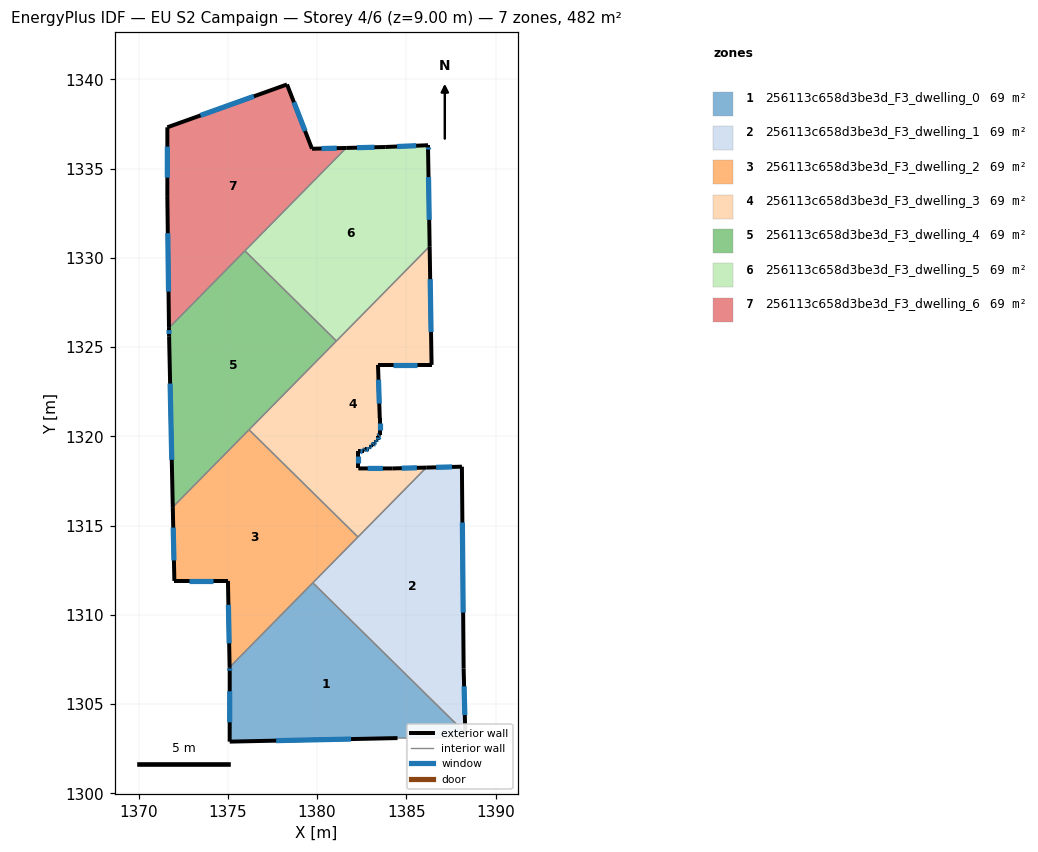
=== STOREY PLAN SPEC (per zone: floor XY polygon, exterior-wall plan segments, windows/doors) ===
zone 1: 256113c658d3be3d_F3_dwelling_0  (68.9 m²)
  floor: (1388.31, 1303.38) (1388.31, 1303.09) (1384.51, 1303.09) (1375.10, 1302.89) (1375.10, 1306.79) (1375.10, 1307.06) (1379.76, 1311.79)
  exterior wall: (1375.10, 1302.89) – (1384.51, 1303.09)  [9.4 m]
    window: (1377.71, 1302.95) – (1381.90, 1303.04)  [5.6 m²]
  exterior wall: (1375.10, 1306.79) – (1375.10, 1302.89)  [3.9 m]
    window: (1375.10, 1305.71) – (1375.10, 1303.97)  [2.3 m²]
  exterior wall: (1375.10, 1307.06) – (1375.10, 1306.79)  [0.3 m]
    window: (1375.10, 1306.99) – (1375.10, 1306.87)  [0.2 m²]
  interior walls: 4
zone 2: 256113c658d3be3d_F3_dwelling_1  (68.9 m²)
  floor: (1388.12, 1318.30) (1388.21, 1306.99) (1388.31, 1303.38) (1379.76, 1311.79) (1386.12, 1318.25)
  exterior wall: (1388.21, 1306.99) – (1388.12, 1318.30)  [11.3 m]
    window: (1388.19, 1310.12) – (1388.14, 1315.17)  [6.8 m²]
  exterior wall: (1388.31, 1303.38) – (1388.21, 1306.99)  [3.6 m]
    window: (1388.28, 1304.38) – (1388.24, 1305.99)  [2.2 m²]
  exterior wall: (1388.12, 1318.30) – (1386.12, 1318.25)  [2.0 m]
    window: (1387.56, 1318.29) – (1386.67, 1318.26)  [1.2 m²]
  interior walls: 3
zone 3: 256113c658d3be3d_F3_dwelling_2  (68.9 m²)
  floor: (1382.29, 1314.36) (1375.10, 1307.06) (1375.01, 1311.90) (1372.00, 1311.90) (1371.91, 1316.03) (1376.19, 1320.37)
  exterior wall: (1372.00, 1311.90) – (1375.01, 1311.90)  [3.0 m]
    window: (1372.83, 1311.90) – (1374.17, 1311.90)  [1.8 m²]
  exterior wall: (1371.91, 1316.03) – (1372.00, 1311.90)  [4.1 m]
    window: (1371.94, 1314.89) – (1371.98, 1313.04)  [2.5 m²]
  exterior wall: (1375.01, 1311.90) – (1375.10, 1307.06)  [4.8 m]
    window: (1375.03, 1310.56) – (1375.07, 1308.40)  [2.9 m²]
  interior walls: 4
zone 4: 256113c658d3be3d_F3_dwelling_3  (68.9 m²)
  floor: (1386.31, 1330.65) (1386.42, 1324.00) (1383.41, 1324.00) (1383.51, 1321.00) (1383.51, 1320.10) (1383.41, 1320.00) (1383.41, 1319.80) (1383.31, 1319.80) (1383.31, 1319.70) (1383.21, 1319.70) (1383.21, 1319.60) (1383.11, 1319.50) (1383.01, 1319.50) (1383.01, 1319.40) (1382.91, 1319.40) (1382.91, 1319.30) (1382.71, 1319.30) (1382.61, 1319.20) (1382.31, 1319.20) (1382.31, 1318.20) (1384.21, 1318.20) (1386.12, 1318.25) (1382.29, 1314.36) (1376.19, 1320.37)
  exterior wall: (1383.51, 1320.10) – (1383.51, 1321.00)  [0.9 m]
    window: (1383.51, 1320.35) – (1383.51, 1320.75)  [0.5 m²]
  exterior wall: (1383.41, 1320.00) – (1383.51, 1320.10)  [0.1 m]
    window: (1383.44, 1320.03) – (1383.49, 1320.07)  [0.1 m²]
  exterior wall: (1383.41, 1319.80) – (1383.41, 1320.00)  [0.2 m]
    window: (1383.41, 1319.86) – (1383.41, 1319.95)  [0.1 m²]
  exterior wall: (1383.31, 1319.80) – (1383.41, 1319.80)  [0.1 m]
    window: (1383.34, 1319.80) – (1383.39, 1319.80)  [0.1 m²]
  exterior wall: (1383.31, 1319.70) – (1383.31, 1319.80)  [0.1 m]
    window: (1383.31, 1319.73) – (1383.31, 1319.77)  [0.1 m²]
  exterior wall: (1383.21, 1319.70) – (1383.31, 1319.70)  [0.1 m]
    window: (1383.24, 1319.70) – (1383.29, 1319.70)  [0.1 m²]
  exterior wall: (1383.21, 1319.60) – (1383.21, 1319.70)  [0.1 m]
    window: (1383.21, 1319.63) – (1383.21, 1319.67)  [0.1 m²]
  exterior wall: (1383.11, 1319.50) – (1383.21, 1319.60)  [0.1 m]
    window: (1383.14, 1319.53) – (1383.19, 1319.57)  [0.1 m²]
  exterior wall: (1383.01, 1319.50) – (1383.11, 1319.50)  [0.1 m]
    window: (1383.04, 1319.50) – (1383.09, 1319.50)  [0.1 m²]
  exterior wall: (1383.01, 1319.40) – (1383.01, 1319.50)  [0.1 m]
    window: (1383.01, 1319.43) – (1383.01, 1319.48)  [0.1 m²]
  exterior wall: (1382.91, 1319.40) – (1383.01, 1319.40)  [0.1 m]
    window: (1382.94, 1319.40) – (1382.99, 1319.40)  [0.1 m²]
  exterior wall: (1382.91, 1319.30) – (1382.91, 1319.40)  [0.1 m]
    window: (1382.91, 1319.33) – (1382.91, 1319.37)  [0.1 m²]
  exterior wall: (1382.71, 1319.30) – (1382.91, 1319.30)  [0.2 m]
    window: (1382.77, 1319.30) – (1382.86, 1319.30)  [0.1 m²]
  exterior wall: (1382.61, 1319.20) – (1382.71, 1319.30)  [0.1 m]
    window: (1382.64, 1319.23) – (1382.68, 1319.27)  [0.1 m²]
  exterior wall: (1382.31, 1319.20) – (1382.61, 1319.20)  [0.3 m]
    window: (1382.40, 1319.20) – (1382.53, 1319.20)  [0.2 m²]
  exterior wall: (1382.31, 1318.20) – (1382.31, 1319.20)  [1.0 m]
    window: (1382.31, 1318.48) – (1382.31, 1318.93)  [0.6 m²]
  exterior wall: (1384.21, 1318.20) – (1382.31, 1318.20)  [1.9 m]
    window: (1383.69, 1318.20) – (1382.84, 1318.20)  [1.1 m²]
  exterior wall: (1386.12, 1318.25) – (1384.21, 1318.20)  [1.9 m]
    window: (1385.59, 1318.24) – (1384.74, 1318.21)  [1.1 m²]
  exterior wall: (1386.42, 1324.00) – (1386.31, 1330.65)  [6.6 m]
    window: (1386.39, 1325.84) – (1386.34, 1328.81)  [4.0 m²]
  exterior wall: (1383.41, 1324.00) – (1386.42, 1324.00)  [3.0 m]
    window: (1384.25, 1324.00) – (1385.58, 1324.00)  [1.8 m²]
  exterior wall: (1383.51, 1321.00) – (1383.41, 1324.00)  [3.0 m]
    window: (1383.49, 1321.83) – (1383.44, 1323.17)  [1.8 m²]
  interior walls: 4
zone 5: 256113c658d3be3d_F3_dwelling_4  (68.9 m²)
  floor: (1381.08, 1325.34) (1371.91, 1316.03) (1371.71, 1325.61) (1371.70, 1326.08) (1375.95, 1330.40)
  exterior wall: (1371.71, 1325.61) – (1371.91, 1316.03)  [9.6 m]
    window: (1371.76, 1322.96) – (1371.86, 1318.68)  [5.7 m²]
  exterior wall: (1371.70, 1326.08) – (1371.71, 1325.61)  [0.5 m]
    window: (1371.70, 1325.95) – (1371.71, 1325.74)  [0.3 m²]
  interior walls: 4
zone 6: 256113c658d3be3d_F3_dwelling_5  (68.9 m²)
  floor: (1386.22, 1336.31) (1386.22, 1336.01) (1386.31, 1330.65) (1381.08, 1325.34) (1375.95, 1330.40) (1381.63, 1336.16) (1383.82, 1336.21)
  exterior wall: (1386.22, 1336.31) – (1383.82, 1336.21)  [2.4 m]
    window: (1385.55, 1336.29) – (1384.48, 1336.24)  [1.4 m²]
  exterior wall: (1386.22, 1336.01) – (1386.22, 1336.31)  [0.3 m]
    window: (1386.22, 1336.10) – (1386.22, 1336.23)  [0.2 m²]
  exterior wall: (1386.31, 1330.65) – (1386.22, 1336.01)  [5.4 m]
    window: (1386.28, 1332.13) – (1386.24, 1334.53)  [3.2 m²]
  exterior wall: (1383.82, 1336.21) – (1381.63, 1336.16)  [2.2 m]
    window: (1383.21, 1336.20) – (1382.24, 1336.18)  [1.3 m²]
  interior walls: 3
zone 7: 256113c658d3be3d_F3_dwelling_6  (68.9 m²)
  floor: (1378.31, 1339.72) (1379.71, 1336.12) (1381.63, 1336.16) (1371.70, 1326.08) (1371.61, 1333.42) (1371.61, 1337.32)
  exterior wall: (1379.71, 1336.12) – (1378.31, 1339.72)  [3.9 m]
    window: (1379.33, 1337.11) – (1378.70, 1338.72)  [2.3 m²]
  exterior wall: (1381.63, 1336.16) – (1379.71, 1336.12)  [1.9 m]
    window: (1381.10, 1336.15) – (1380.25, 1336.13)  [1.1 m²]
  exterior wall: (1371.61, 1333.42) – (1371.70, 1326.08)  [7.3 m]
    window: (1371.63, 1331.38) – (1371.68, 1328.11)  [4.4 m²]
  exterior wall: (1371.61, 1337.32) – (1371.61, 1333.42)  [3.9 m]
    window: (1371.61, 1336.24) – (1371.61, 1334.50)  [2.3 m²]
  exterior wall: (1378.31, 1339.72) – (1371.61, 1337.32)  [7.1 m]
    window: (1376.46, 1339.05) – (1373.47, 1337.98)  [4.3 m²]
  interior walls: 2

=== DERIVED (storey summary) ===
Building: EU S2 Campaign
Storey: 4 of 6  (floor level z = 9.00 m)
Storey gross floor area: 482.1 m²
Zones on this storey: 7
  - 256113c658d3be3d_F3_dwelling_0: floor 68.9 m²; exterior wall 13.6 m (40.7 m²); 3 window(s) 8.1 m²; WWR 19.9%
  - 256113c658d3be3d_F3_dwelling_1: floor 68.9 m²; exterior wall 16.9 m (50.8 m²); 3 window(s) 10.1 m²; WWR 19.9%
  - 256113c658d3be3d_F3_dwelling_2: floor 68.9 m²; exterior wall 12.0 m (35.9 m²); 3 window(s) 7.2 m²; WWR 19.9%
  - 256113c658d3be3d_F3_dwelling_3: floor 68.9 m²; exterior wall 20.3 m (60.9 m²); 21 window(s) 12.1 m²; WWR 19.9%
  - 256113c658d3be3d_F3_dwelling_4: floor 68.9 m²; exterior wall 10.0 m (30.1 m²); 2 window(s) 6.0 m²; WWR 19.9%
  - 256113c658d3be3d_F3_dwelling_5: floor 68.9 m²; exterior wall 10.3 m (30.8 m²); 4 window(s) 6.1 m²; WWR 19.9%
  - 256113c658d3be3d_F3_dwelling_6: floor 68.9 m²; exterior wall 24.1 m (72.4 m²); 5 window(s) 14.4 m²; WWR 19.9%
Zone adjacency (shared interzone walls):
  - 256113c658d3be3d_F3_dwelling_0 ↔ 256113c658d3be3d_F3_dwelling_1
  - 256113c658d3be3d_F3_dwelling_0 ↔ 256113c658d3be3d_F3_dwelling_2
  - 256113c658d3be3d_F3_dwelling_1 ↔ 256113c658d3be3d_F3_dwelling_2
  - 256113c658d3be3d_F3_dwelling_1 ↔ 256113c658d3be3d_F3_dwelling_3
  - 256113c658d3be3d_F3_dwelling_2 ↔ 256113c658d3be3d_F3_dwelling_3
  - 256113c658d3be3d_F3_dwelling_2 ↔ 256113c658d3be3d_F3_dwelling_4
  - 256113c658d3be3d_F3_dwelling_3 ↔ 256113c658d3be3d_F3_dwelling_4
  - 256113c658d3be3d_F3_dwelling_3 ↔ 256113c658d3be3d_F3_dwelling_5
  - 256113c658d3be3d_F3_dwelling_4 ↔ 256113c658d3be3d_F3_dwelling_5
  - 256113c658d3be3d_F3_dwelling_4 ↔ 256113c658d3be3d_F3_dwelling_6
  - 256113c658d3be3d_F3_dwelling_5 ↔ 256113c658d3be3d_F3_dwelling_6